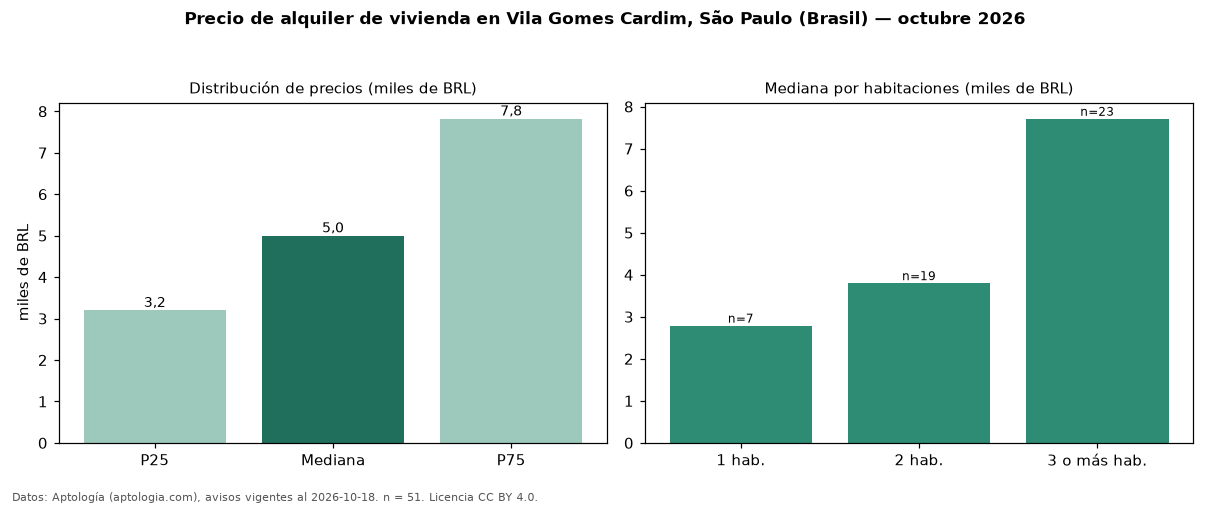

Values plotted in this chart, from the file beside it:
seccion, metrica, valor, moneda, n
precio, p25, 3200, BRL, 51
precio, mediana, 5000, BRL, 51
precio, p75, 7820, BRL, 51
precio, minimo, 1512, BRL, 51
precio, maximo, 22000, BRL, 51
m2, mediana_precio_m2, 50.2, BRL, 51
m2, area_mediana_m2, 104.0, m2, 51
admin, mediana_admin_mes, 1348, BRL, 44
banos, mediana_banos, 2.0, , 
parqueadero, pct_con_parqueadero, 98.0, %, 50
habitaciones, 1, 2790, BRL, 7
habitaciones, 2, 3800, BRL, 19
habitaciones, 3+, 7710, BRL, 23
fuente, fecha_datos, 2026-10-18, , 
fuente, atribucion, https://www.aptologia.com/br/aluguel/sao…, , 
fuente, licencia, CC BY 4.0, , 
